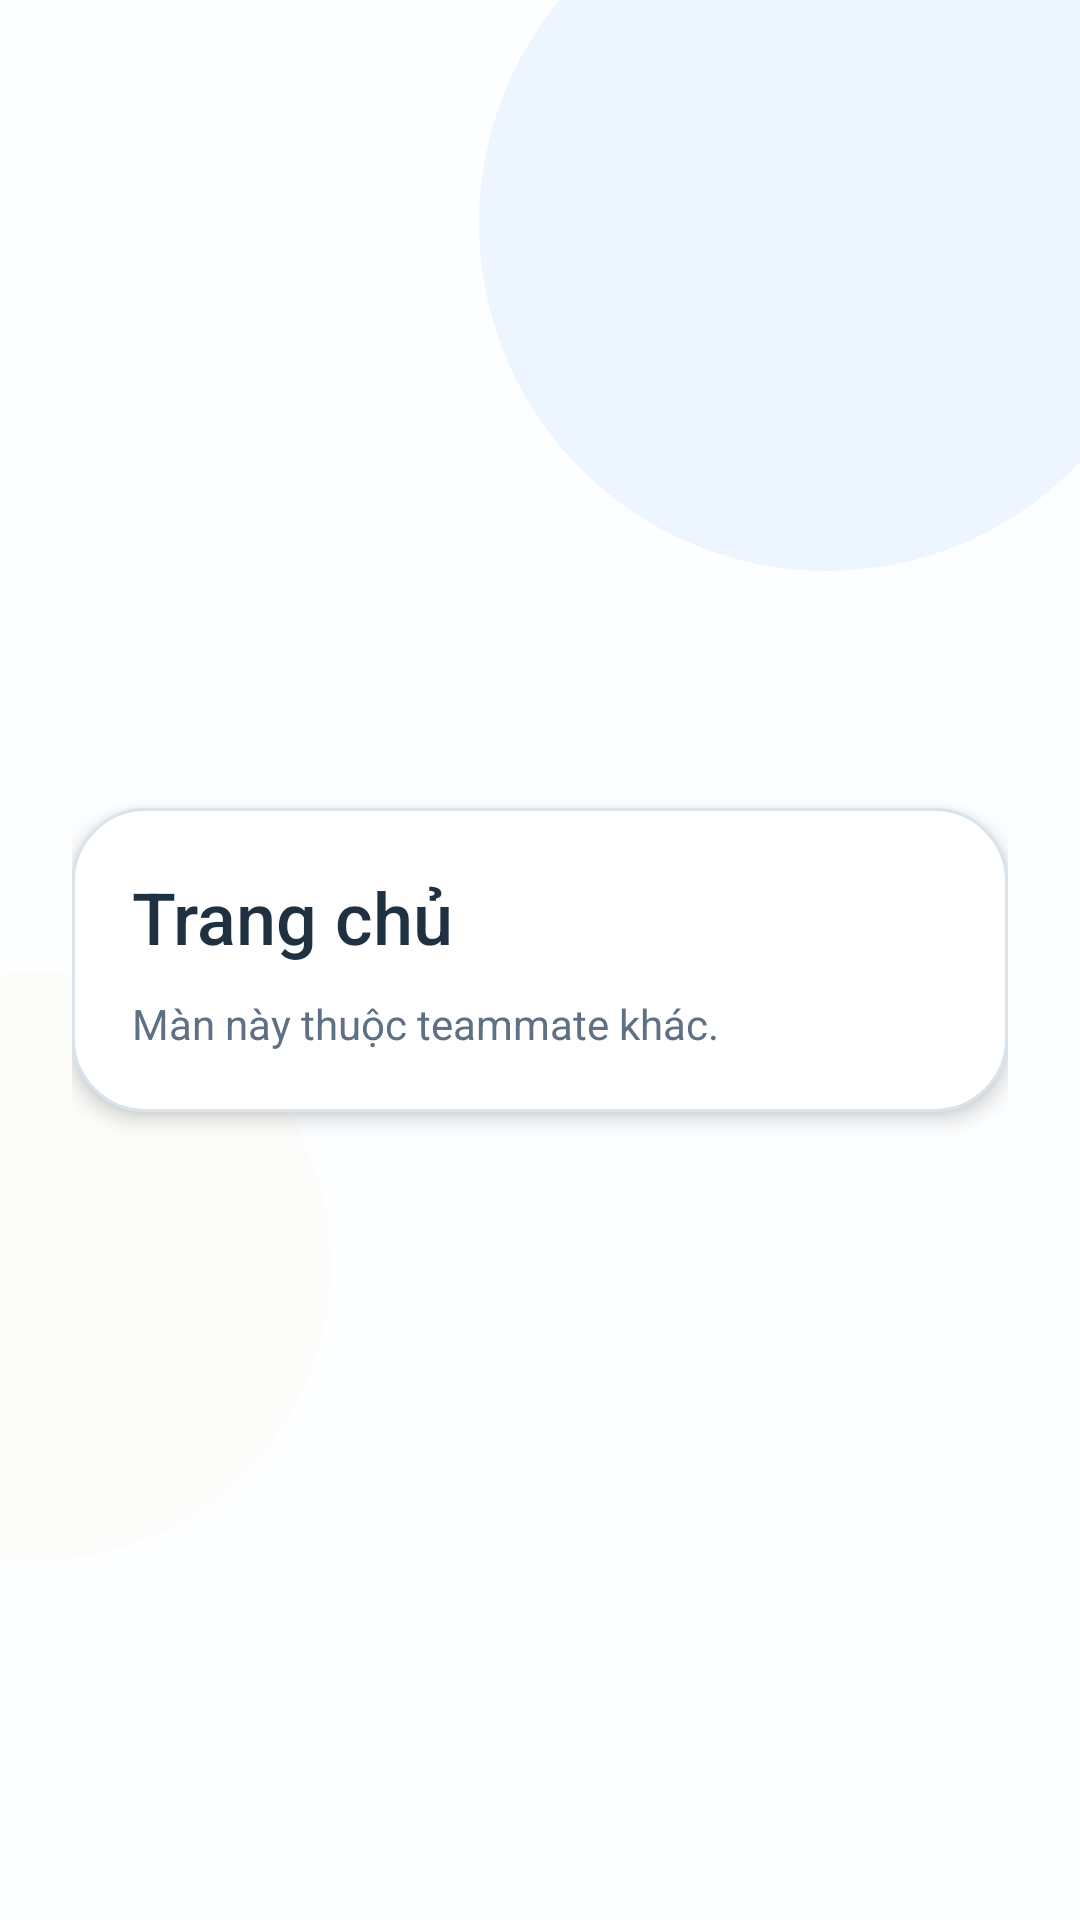

This screen was rendered from an Android layout file. Write that file and the resources it references.
<!-- AndroidManifest.xml: application theme Theme.GameHub -->
<!-- res/layout/fragment_shell_placeholder.xml -->
<?xml version="1.0" encoding="utf-8"?>
<FrameLayout xmlns:android="http://schemas.android.com/apk/res/android"
    android:layout_width="match_parent"
    android:layout_height="match_parent"
    android:background="@color/gh_bg_screen">

    <View
        android:layout_width="232dp"
        android:layout_height="232dp"
        android:layout_gravity="top|end"
        android:layout_marginTop="-42dp"
        android:layout_marginEnd="-32dp"
        android:background="@drawable/bg_screen_glow_blue" />

    <View
        android:layout_width="196dp"
        android:layout_height="196dp"
        android:layout_gravity="bottom|start"
        android:layout_marginStart="-86dp"
        android:layout_marginBottom="120dp"
        android:background="@drawable/bg_screen_glow_warm" />

    <LinearLayout
        android:layout_width="match_parent"
        android:layout_height="match_parent"
        android:gravity="center"
        android:orientation="vertical"
        android:padding="24dp">

        <LinearLayout
            android:layout_width="match_parent"
            android:layout_height="wrap_content"
            android:background="@drawable/bg_card_surface_24"
            android:elevation="4dp"
            android:orientation="vertical"
            android:padding="20dp">

            <TextView
                android:id="@+id/placeholder_title"
                android:layout_width="wrap_content"
                android:layout_height="wrap_content"
                android:fontFamily="sans-serif-medium"
                android:textColor="@color/gh_text_primary"
                android:textSize="24sp"
                android:text="Trang chủ" />

            <TextView
                android:id="@+id/placeholder_subtitle"
                android:layout_width="wrap_content"
                android:layout_height="wrap_content"
                android:layout_marginTop="10dp"
                android:textColor="@color/gh_text_secondary"
                android:textSize="14sp"
                android:text="Màn này thuộc teammate khác." />
        </LinearLayout>
    </LinearLayout>
</FrameLayout>
<!-- resources referenced by this layout -->
<resources>
  <color name="gh_bg_screen">#FFFDFEFF</color>
  <color name="gh_text_primary">#1F3141</color>
  <color name="gh_text_secondary">#5E7083</color>
  <!-- drawable bg_card_surface_24 (drawable) -->
  <?xml version="1.0" encoding="utf-8"?>
  <shape xmlns:android="http://schemas.android.com/apk/res/android" android:shape="rectangle">
      <solid android:color="@color/gh_bg_surface" />
      <stroke
          android:width="1dp"
          android:color="@color/gh_border" />
      <corners android:radius="24dp" />
  </shape>
  <!-- drawable bg_screen_glow_blue (drawable) -->
  <?xml version="1.0" encoding="utf-8"?>
  <shape xmlns:android="http://schemas.android.com/apk/res/android" android:shape="oval">
      <solid android:color="@color/gh_glow_blue" />
  </shape>
  <!-- drawable bg_screen_glow_warm (drawable) -->
  <?xml version="1.0" encoding="utf-8"?>
  <shape xmlns:android="http://schemas.android.com/apk/res/android" android:shape="oval">
      <solid android:color="@color/gh_glow_warm" />
  </shape>
  <style name="Theme.GameHub" parent="Base.Theme.GameHub" />
  <color name="gh_bg_surface">#FFFFFFFF</color>
  <color name="gh_border">#D9E3EC</color>
  <color name="gh_glow_blue">#1A63A4EE</color>
  <color name="gh_glow_warm">#14F2E2BF</color>
  <style name="Base.Theme.GameHub" parent="Theme.Material3.DayNight.NoActionBar">
          
          
          <item name="buttonStyle">@style/Widget.GameHub.Button</item>
          <item name="android:buttonStyle">@style/Widget.GameHub.Button</item>
      </style>
  <style name="Widget.GameHub.Button" parent="Widget.Material3.Button">
          <item name="android:textAllCaps">false</item>
          <item name="android:backgroundTint">@null</item>
          <item name="backgroundTint">@null</item>
      </style>
</resources>
